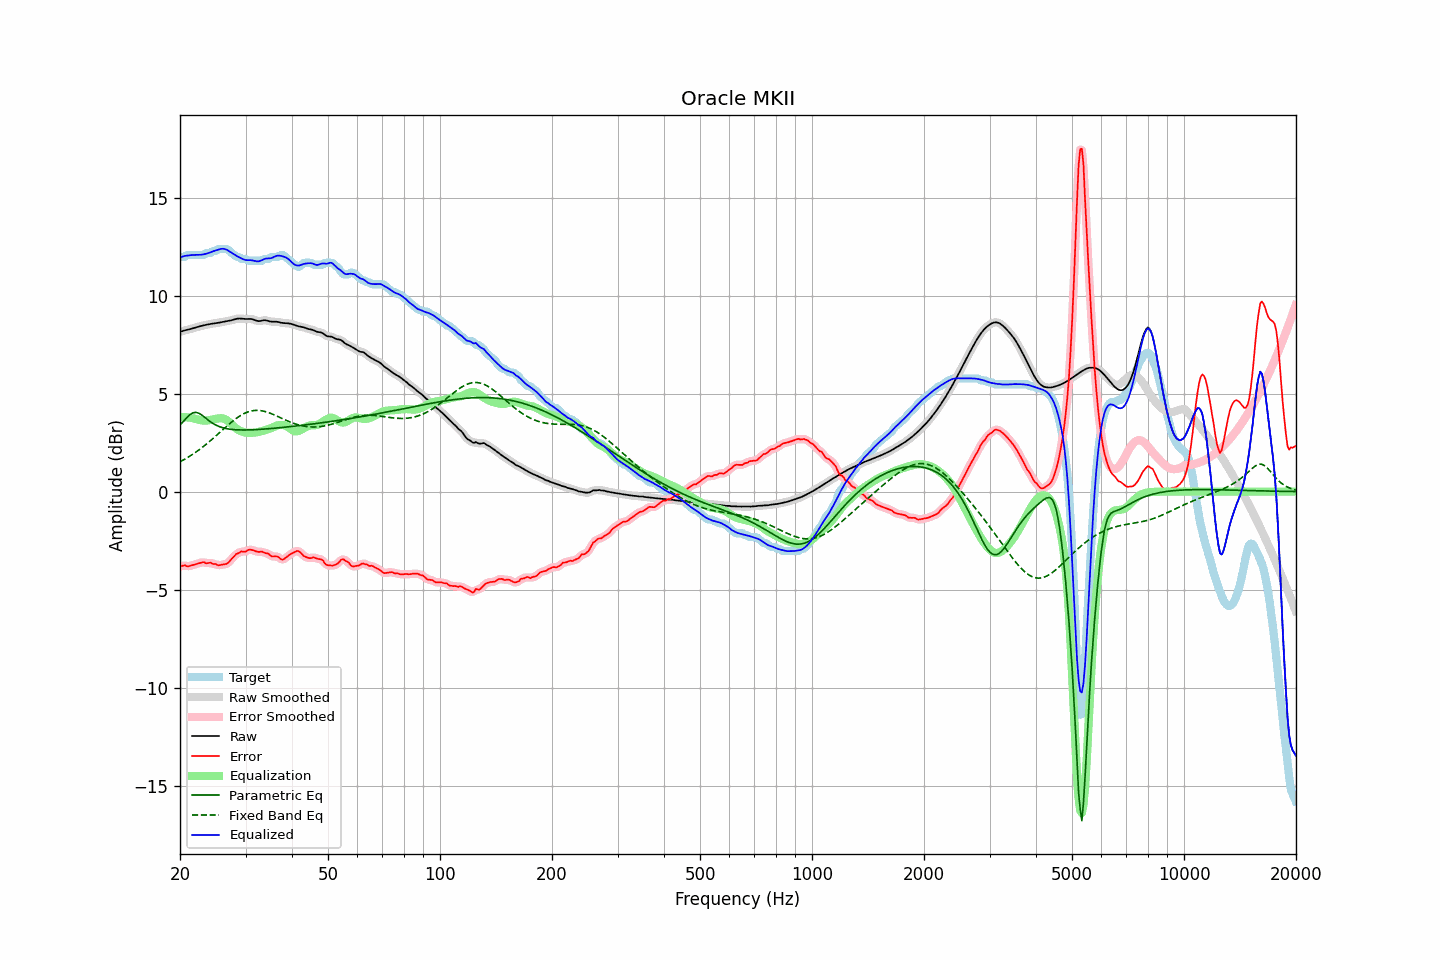

The table this chart was drawn from, first rows:
frequency, raw, error, smoothed, error_smoothed, equalization, parametric_eq, fixed_band_eq, equalized_raw, equalized_smoothed, target
20.00, 8.15, -3.82, 8.15, -3.82, 3.80, 3.40, 1.52, 11.95, 11.95, 11.98
20.20, 8.18, -3.80, 8.18, -3.80, 3.80, 3.49, 1.56, 11.98, 11.98, 11.98
20.40, 8.20, -3.77, 8.20, -3.78, 3.80, 3.58, 1.61, 12.00, 12.00, 11.98
20.61, 8.23, -3.75, 8.22, -3.78, 3.80, 3.67, 1.66, 12.02, 12.02, 11.98
20.81, 8.24, -3.80, 8.24, -3.79, 3.79, 3.76, 1.70, 12.04, 12.04, 12.05
21.02, 8.26, -3.81, 8.26, -3.80, 3.78, 3.84, 1.75, 12.05, 12.05, 12.08
21.23, 8.28, -3.79, 8.28, -3.80, 3.77, 3.92, 1.80, 12.06, 12.06, 12.08
21.44, 8.31, -3.77, 8.31, -3.77, 3.76, 3.97, 1.86, 12.07, 12.07, 12.08
21.66, 8.33, -3.75, 8.33, -3.75, 3.74, 4.02, 1.91, 12.07, 12.07, 12.08
21.87, 8.35, -3.72, 8.35, -3.72, 3.72, 4.03, 1.97, 12.08, 12.08, 12.08
22.09, 8.38, -3.70, 8.38, -3.70, 3.70, 4.04, 2.02, 12.08, 12.08, 12.08
22.31, 8.40, -3.67, 8.40, -3.67, 3.67, 4.02, 2.08, 12.08, 12.08, 12.08
22.54, 8.43, -3.65, 8.43, -3.65, 3.65, 3.99, 2.14, 12.08, 12.08, 12.08
22.76, 8.45, -3.63, 8.45, -3.62, 3.64, 3.94, 2.20, 12.08, 12.08, 12.08
22.99, 8.47, -3.61, 8.47, -3.61, 3.63, 3.88, 2.27, 12.10, 12.10, 12.08
23.22, 8.49, -3.60, 8.49, -3.62, 3.62, 3.82, 2.33, 12.11, 12.11, 12.08
23.45, 8.51, -3.65, 8.51, -3.63, 3.62, 3.75, 2.40, 12.13, 12.13, 12.16
23.69, 8.52, -3.65, 8.52, -3.64, 3.63, 3.68, 2.46, 12.15, 12.15, 12.18
23.92, 8.54, -3.64, 8.54, -3.64, 3.64, 3.62, 2.53, 12.18, 12.18, 12.18
24.16, 8.55, -3.62, 8.55, -3.65, 3.66, 3.56, 2.60, 12.21, 12.21, 12.18
24.40, 8.57, -3.68, 8.57, -3.66, 3.68, 3.50, 2.67, 12.24, 12.24, 12.24
24.65, 8.58, -3.70, 8.58, -3.68, 3.69, 3.45, 2.74, 12.27, 12.27, 12.28
24.89, 8.59, -3.69, 8.59, -3.71, 3.71, 3.41, 2.82, 12.30, 12.30, 12.28
25.14, 8.60, -3.73, 8.60, -3.73, 3.72, 3.37, 2.89, 12.32, 12.32, 12.34
25.39, 8.61, -3.76, 8.62, -3.74, 3.74, 3.33, 2.96, 12.35, 12.35, 12.38
25.65, 8.63, -3.74, 8.63, -3.75, 3.74, 3.30, 3.04, 12.37, 12.37, 12.38
25.91, 8.65, -3.73, 8.65, -3.73, 3.74, 3.27, 3.11, 12.39, 12.39, 12.38
26.16, 8.66, -3.71, 8.66, -3.72, 3.73, 3.25, 3.19, 12.39, 12.39, 12.38
26.43, 8.68, -3.70, 8.68, -3.70, 3.69, 3.23, 3.26, 12.37, 12.37, 12.38
26.69, 8.69, -3.68, 8.69, -3.68, 3.65, 3.21, 3.33, 12.34, 12.34, 12.38
26.96, 8.71, -3.63, 8.71, -3.62, 3.59, 3.20, 3.40, 12.29, 12.30, 12.34
27.23, 8.72, -3.55, 8.72, -3.54, 3.52, 3.19, 3.47, 12.24, 12.24, 12.27
27.50, 8.74, -3.44, 8.74, -3.45, 3.44, 3.17, 3.54, 12.19, 12.19, 12.18
27.77, 8.76, -3.36, 8.76, -3.35, 3.37, 3.17, 3.61, 12.13, 12.13, 12.12
28.05, 8.79, -3.27, 8.79, -3.27, 3.29, 3.16, 3.67, 12.08, 12.08, 12.06
28.33, 8.81, -3.18, 8.81, -3.20, 3.22, 3.15, 3.73, 12.03, 12.03, 11.99
28.62, 8.83, -3.15, 8.82, -3.14, 3.16, 3.15, 3.79, 11.99, 11.99, 11.98
28.90, 8.83, -3.12, 8.83, -3.10, 3.12, 3.15, 3.85, 11.95, 11.95, 11.95
29.19, 8.83, -3.05, 8.83, -3.07, 3.08, 3.14, 3.90, 11.91, 11.91, 11.88
29.48, 8.82, -3.06, 8.82, -3.06, 3.05, 3.14, 3.94, 11.87, 11.87, 11.88
29.78, 8.81, -3.07, 8.81, -3.05, 3.03, 3.14, 3.99, 11.84, 11.84, 11.88
30.08, 8.80, -3.06, 8.81, -3.04, 3.01, 3.14, 4.02, 11.81, 11.82, 11.86
30.38, 8.81, -2.99, 8.81, -3.00, 3.00, 3.15, 4.06, 11.81, 11.81, 11.80
30.68, 8.81, -2.96, 8.81, -2.97, 3.00, 3.15, 4.09, 11.81, 11.81, 11.78
30.99, 8.81, -2.97, 8.81, -2.96, 3.00, 3.15, 4.11, 11.81, 11.81, 11.78
31.30, 8.79, -2.98, 8.79, -2.98, 3.00, 3.15, 4.12, 11.80, 11.79, 11.78
31.61, 8.77, -3.01, 8.77, -3.01, 3.01, 3.16, 4.14, 11.78, 11.77, 11.78
31.93, 8.73, -3.04, 8.74, -3.04, 3.02, 3.16, 4.14, 11.75, 11.75, 11.78
32.24, 8.71, -3.06, 8.71, -3.06, 3.03, 3.17, 4.15, 11.74, 11.74, 11.78
32.57, 8.70, -3.08, 8.70, -3.07, 3.05, 3.17, 4.14, 11.75, 11.75, 11.78
32.89, 8.71, -3.07, 8.71, -3.07, 3.07, 3.18, 4.13, 11.77, 11.78, 11.78
33.22, 8.72, -3.06, 8.72, -3.08, 3.09, 3.18, 4.12, 11.81, 11.81, 11.78
33.55, 8.74, -3.10, 8.74, -3.10, 3.11, 3.19, 4.11, 11.85, 11.85, 11.85
33.89, 8.74, -3.13, 8.74, -3.12, 3.14, 3.19, 4.08, 11.88, 11.88, 11.88
34.23, 8.73, -3.15, 8.73, -3.15, 3.17, 3.20, 4.06, 11.89, 11.89, 11.88
34.57, 8.71, -3.17, 8.71, -3.19, 3.19, 3.21, 4.03, 11.90, 11.90, 11.88
34.92, 8.68, -3.24, 8.68, -3.24, 3.22, 3.21, 4.00, 11.90, 11.90, 11.92
35.27, 8.67, -3.31, 8.67, -3.28, 3.25, 3.22, 3.97, 11.92, 11.92, 11.98
35.62, 8.67, -3.31, 8.67, -3.31, 3.29, 3.23, 3.94, 11.95, 11.95, 11.98
35.97, 8.67, -3.30, 8.67, -3.31, 3.32, 3.24, 3.90, 11.99, 11.99, 11.98
... 635 more rows
